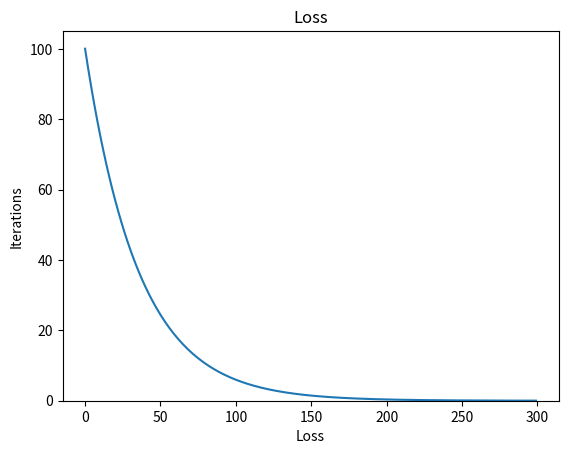
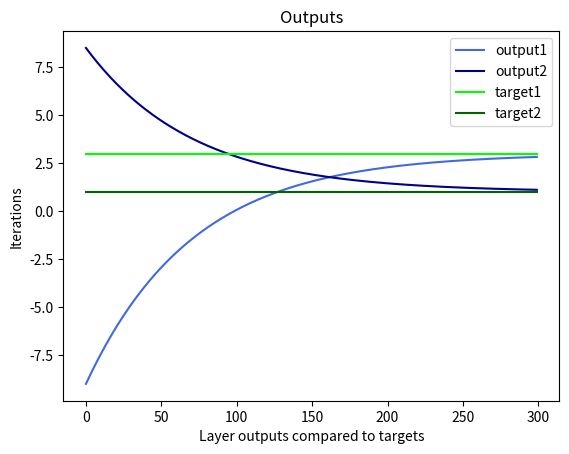

The script that saved these images, in order:
import numpy as np
from matplotlib import pyplot as plt

# 3 inputs -> 2 outputs

inputs = np.array([[-1.0, -2.0, 3.0]])

weights = np.array([[3.0, -2.0],
                    [2.0, -2.0],
                    [-1.0, 0.5]])

bias = np.array([1.0, 1.0])

targets = np.random.randint(0, 10, size=(1, 2))
while targets[0][0] == targets[0][1]: targets = np.random.randint(0, 10, size=(2))

learning_rate = 0.001
iterations = 300

outputs = []
losses = []

print(f"Start: Weights={weights.tolist()}, Bias={bias.tolist()}")

for i in range(1, iterations + 1):
    
    # --- forward ---
    
    # n(x) = l(f(x, w, b), y)
    
    # f(x, w, b)
    output = np.dot(inputs, weights) + bias
    
    # l(f(x, w, b), y)
    loss = np.mean(np.square(output - targets))
    
    # --- Save data for graphs --- 
    
    if i == 1:
        print(f"Iteration #0: Loss={loss}, Output={output.tolist()}, Target={targets.tolist()}")
    
    outputs.append(output)
    losses.append(loss)
    
    # --- backward ---
    
    # n'(x) = l'(f(x, w, b), y) * f'(x, w, b)
    
    # loss_grad = l'(f(x, w, b), y)
    loss_grad = 2 * (output - targets) / output.size
        
    # loss_grad * f'(x, w, b) for x
    # loss_grad * weights
    inputs_grad = np.dot(loss_grad, weights.T)
    # [[1, 2]] * [[3, 4, 5], [6, 7, 8]] = 
    # [1*3 + 2*6, 1*4 + 2*7, 1*5 + 2*8] = 
    # [15, 18, 21], shape is same as inputs now
    
    # loss_grad * f'(x, w, b) for w
    # loss_grad * inputs
    weights_grad = np.dot(inputs.T, loss_grad)
    # [[3], [4], [5]] * [[1, 2]] = 
    # [[3*1, 3*2], [4*1, 4*2], [5*1, 5*2]] =
    # [[3, 6], [4, 8], [5, 10]], shape is same as weights now
    
    # loss_grad * f(x, w, b) for b
    # loss_grad
    bias_grad = np.sum(loss_grad, axis=0, keepdims=True)
    # sum columns
    # [[1, 2]], same shape as biases
    
    weights -= learning_rate * weights_grad
    bias_grad -= learning_rate * bias_grad
    
    if i % (iterations // 10) == 0:
        print(f"Iteration #{i}: Loss={loss}, Output={output.tolist()}, Target={targets}")

print(f"End: Weights={weights.tolist()}, Bias={bias.tolist()}")

# --- plotting stuff ---

loss_fig, loss_axis = plt.subplots()
loss_axis.plot(range(iterations), losses, label = "loss")
loss_axis.set_ylim(bottom=0)
loss_axis.set_ylabel("Iterations")
loss_axis.set_xlabel("Loss")
loss_axis.set_title("Loss")

data_fig, data_axis = plt.subplots()
data_axis.plot(range(iterations), [output[0][0] for output in outputs], label = "output1", color = "royalblue")
data_axis.plot(range(iterations), [output[0][1] for output in outputs], label = "output2", color = "darkblue")
data_axis.plot(range(iterations), [targets[0][0] for _ in range(iterations)], label = "target1", color = "lime")
data_axis.plot(range(iterations), [targets[0][1] for _ in range(iterations)], label = "target2", color = "darkgreen")
# data_axis.set_ylim(0, 10)
data_axis.set_ylabel("Iterations")
data_axis.set_xlabel("Layer outputs compared to targets")
data_axis.legend(loc = "best")
data_axis.set_title("Outputs")


plt.show()